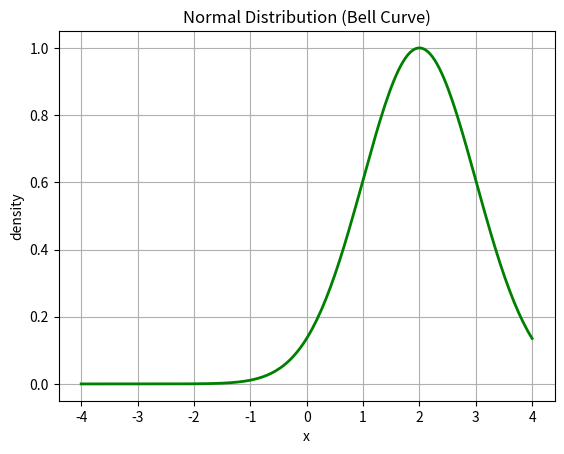

This chart was generated by the following Python code:
import numpy as np
import matplotlib.pyplot as plt

x = np.linspace(-4, 4, 200)
y = np.exp(-(x-2)**2 / 2)

plt.plot(x, y, color='green', linewidth=2)
plt.title("Normal Distribution (Bell Curve)")
plt.xlabel("x")
plt.ylabel("density")
plt.grid(True)
plt.show()
